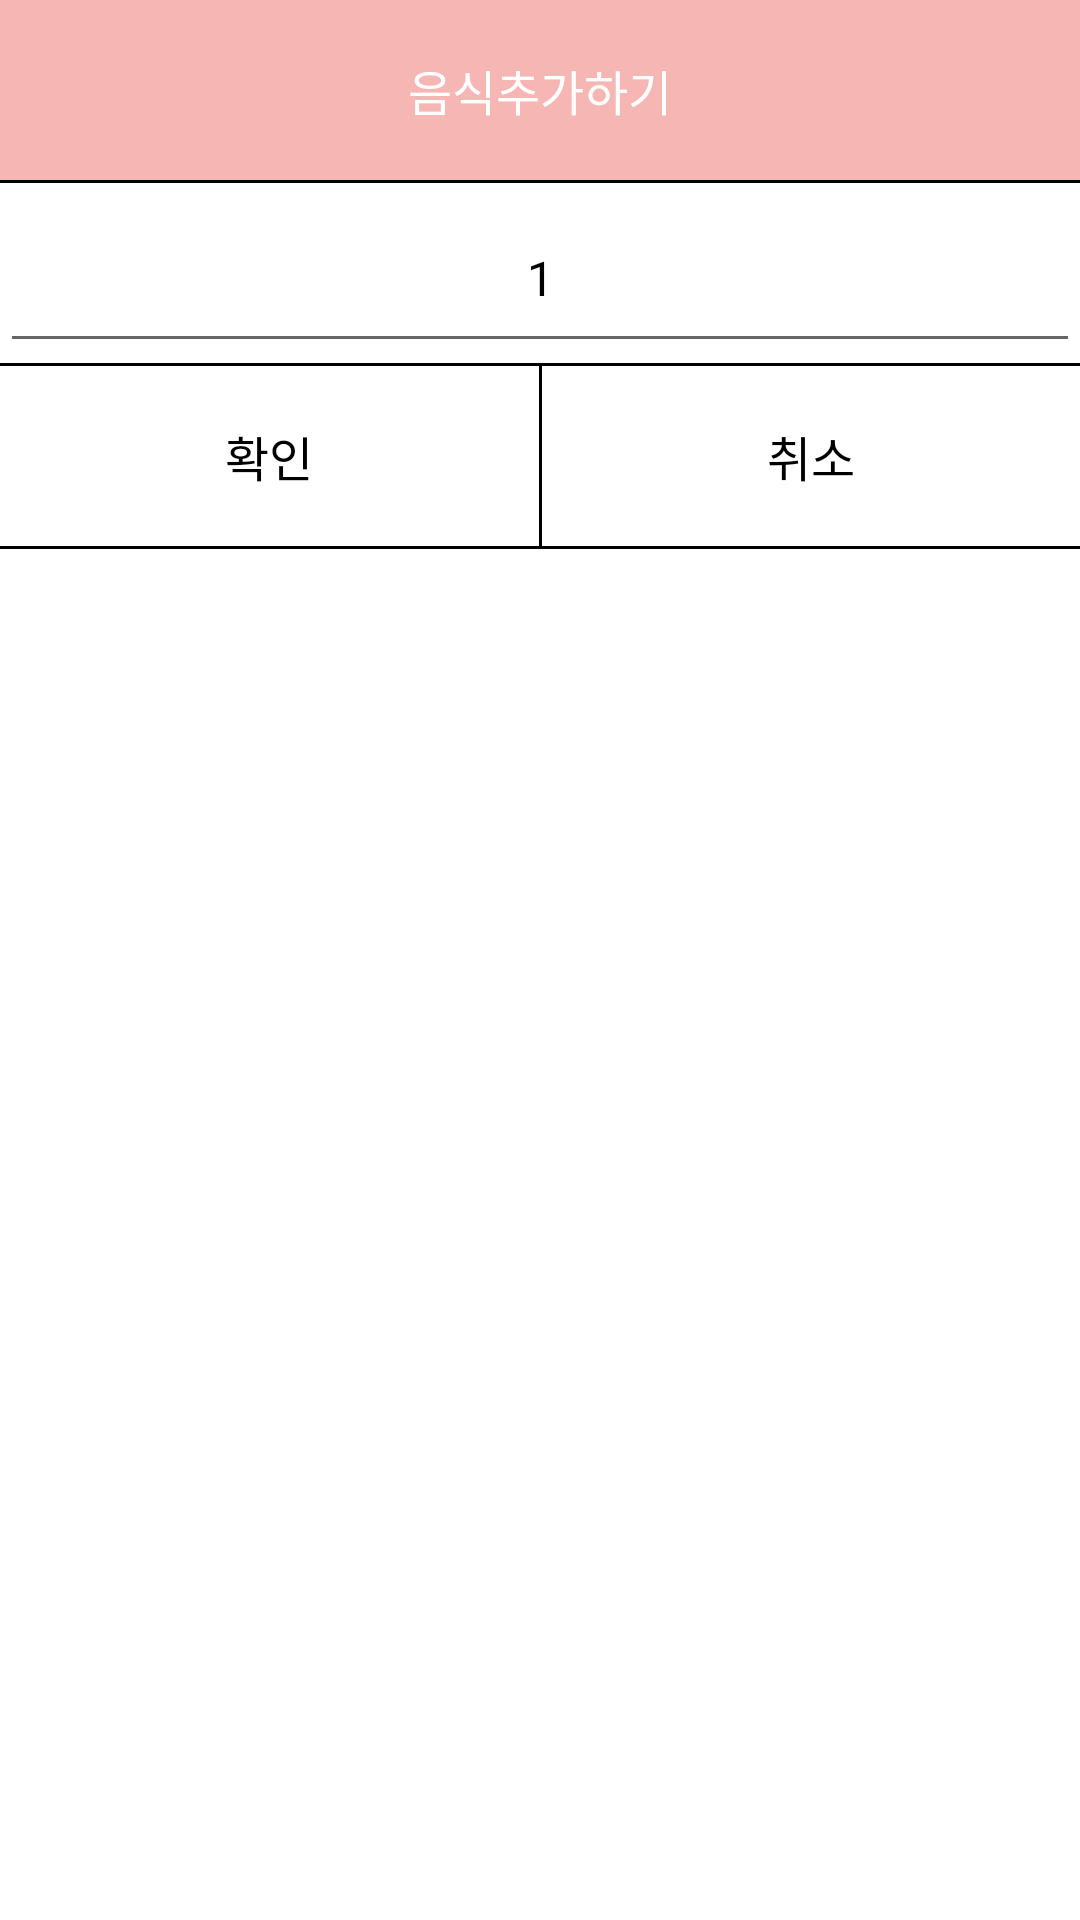

Reconstruct the res/layout file that produces this screen, plus the resources it refers to.
<!-- AndroidManifest.xml: application theme AppTheme -->
<!-- res/layout/custom_dialog.xml -->
<?xml version="1.0" encoding="utf-8"?>
<LinearLayout xmlns:android="http://schemas.android.com/apk/res/android"
    android:orientation="vertical" android:layout_width="match_parent"
    android:layout_height="match_parent"
    android:background="#ffffff">

    <TextView
        android:id="@+id/title"
        android:layout_width="match_parent"
        android:layout_height="60dp"
        android:gravity="center"
        android:textColor="#ffffff"
        android:textSize="16dp"
        android:text="음식추가하기"
        android:background="@color/dietColor"/>

    <View
        android:layout_width="match_parent"
        android:layout_height="1dp"
        android:background="#000000"/>

    <EditText
        android:id="@+id/mesgase"
        android:layout_width="match_parent"
        android:layout_height="60dp"
        android:gravity="center"
        android:textColor="#000000"
        android:textSize="16dp"
        android:text="1"/>
    <View
        android:layout_width="match_parent"
        android:layout_height="1dp"
        android:background="#000000"/>

    <LinearLayout
        android:layout_width="match_parent"
        android:layout_height="60dp"
        android:orientation="horizontal">

        <Button
            android:id="@+id/okButton"
            android:layout_width="match_parent"
            android:layout_height="60dp"
            android:layout_weight="1"
            android:gravity="center"
            android:text="확인"
            android:textColor="#000000"
            android:textSize="16dp"
            android:background="#ffffff"/>

        <View
            android:layout_width="1dp"
            android:layout_height="match_parent"
            android:background="#000000" />

        <Button
            android:id="@+id/cancelButton"
            android:layout_width="match_parent"
            android:layout_height="60dp"
            android:layout_weight="1"
            android:gravity="center"
            android:text="취소"
            android:textColor="#000000"
            android:textSize="16dp"
            android:background="#ffffff"/>
    </LinearLayout>

    <View
        android:layout_width="match_parent"
        android:layout_height="1dp"
        android:background="#000000"/>
</LinearLayout>
<!-- resources referenced by this layout -->
<resources>
  <color name="dietColor">#f6b6b4</color>
  <style name="AppTheme" parent="Theme.AppCompat.Light.DarkActionBar">
          
          <item name="colorPrimary">@color/colorAccent</item>
          <item name="colorPrimaryDark">@color/colorAccent</item>
          <item name="colorAccent">@color/colorAccent</item>
          <item name="android:windowContentOverlay">@null</item>
      </style>
  <color name="colorAccent">#f6b6b4</color>
</resources>
